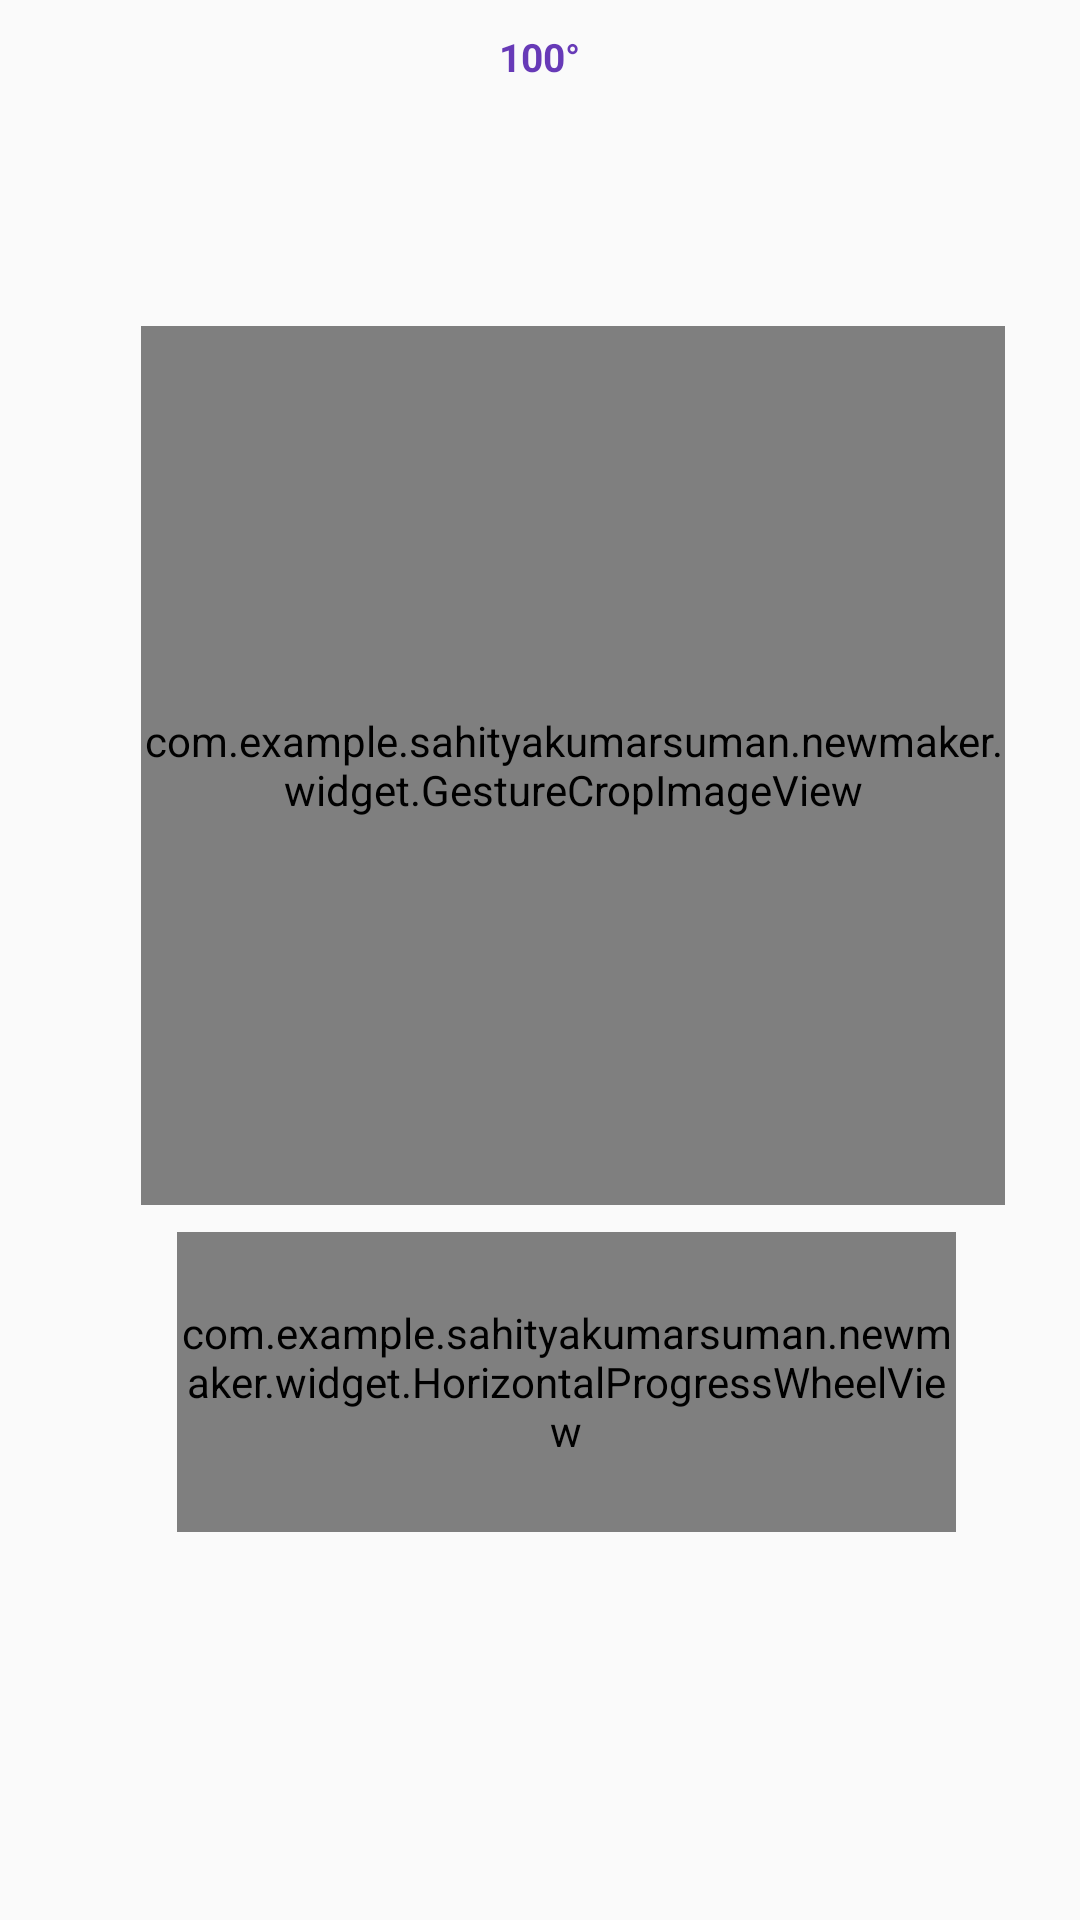

Here is an Android app screen rendered from its layout file. Give the layout XML and the strings, colors and styles it references.
<!-- AndroidManifest.xml: application theme AppTheme -->
<!-- res/layout/rotate_image_by_angle.xml -->
<?xml version="1.0" encoding="utf-8"?>
<RelativeLayout xmlns:android="http://schemas.android.com/apk/res/android"
    xmlns:app="http://schemas.android.com/apk/res-auto"
    xmlns:tools="http://schemas.android.com/tools"
    android:layout_width="match_parent"
    android:layout_height="match_parent"
    tools:visibility="visible">


    <TextView
        android:id="@+id/text_view_rotate"
        style="@style/ucrop_TextViewWidgetText"
        android:text="100°" />

    <com.example.sahityakumarsuman.newmaker.widget.HorizontalProgressWheelView
        android:id="@+id/rotate_scroll_wheel"
        android:layout_width="match_parent"
        android:layout_height="100dp"
        android:layout_below="@+id/text_view_rotate"
        android:layout_marginStart="9dp"
        android:layout_marginLeft="9dp"
        android:layout_marginTop="383dp"
        android:layout_marginEnd="-9dp"
        android:layout_marginRight="-9dp"
        android:layout_toStartOf="@+id/wrapper_rotate_by_angle"
        android:layout_toLeftOf="@+id/wrapper_rotate_by_angle"
        android:layout_toEndOf="@+id/wrapper_reset_rotate"
        android:layout_toRightOf="@+id/wrapper_reset_rotate" />

    <FrameLayout
        android:id="@+id/wrapper_reset_rotate"
        style="@style/ucrop_WrapperRotateButton"
        android:layout_centerVertical="true">

        <ImageView
            style="@style/ucrop_ImageViewWidgetIcon"
            app:srcCompat="@drawable/ucrop_ic_reset"
            tools:ignore="VectorDrawableCompat" />

    </FrameLayout>

    <FrameLayout
        android:id="@+id/wrapper_rotate_by_angle"
        style="@style/ucrop_WrapperRotateButton"
        android:layout_alignParentEnd="true"
        android:layout_alignParentRight="true"
        android:layout_centerVertical="true">

        <ImageView
            style="@style/ucrop_ImageViewWidgetIcon"
            android:src="@drawable/ucrop_ic_angle" />

    </FrameLayout>


    <com.example.sahityakumarsuman.newmaker.widget.GestureCropImageView
        android:id="@+id/ucrop"
        android:layout_width="288dp"
        android:layout_height="293dp"
        android:layout_above="@+id/wrapper_reset_rotate"
        android:layout_alignParentStart="true"
        android:layout_alignParentLeft="true"
        android:layout_marginStart="47dp"
        android:layout_marginLeft="47dp"
        android:layout_marginBottom="-107dp" />

</RelativeLayout>
<!-- resources referenced by this layout -->
<resources>
  <style name="ucrop_ImageViewWidgetIcon">
          <item name="android:layout_width">wrap_content</item>
          <item name="android:layout_height">wrap_content</item>
          <item name="android:layout_gravity">center</item>
          <item name="android:scaleType">fitCenter</item>
          <item name="android:duplicateParentState">true</item>
      </style>
  <style name="ucrop_TextViewWidgetText">
          <item name="android:layout_width">wrap_content</item>
          <item name="android:layout_height">wrap_content</item>
          <item name="android:layout_centerHorizontal">true</item>
          <item name="android:textStyle">bold</item>
          <item name="android:textColor">@color/ucrop_color_widget_background</item>
          <item name="android:layout_marginTop">@dimen/ucrop_margit_top_widget_text</item>
          <item name="android:textSize">@dimen/ucrop_text_size_widget_text</item>
      </style>
  <style name="ucrop_WrapperRotateButton">
          <item name="android:layout_width">@dimen/ucrop_size_wrapper_rotate_button</item>
          <item name="android:layout_height">@dimen/ucrop_size_wrapper_rotate_button</item>
          <item name="android:clickable">true</item>
      </style>
  <style name="AppTheme" parent="Theme.AppCompat.Light.DarkActionBar">
          
          <item name="colorPrimary">@color/colorPrimary</item>
          <item name="colorPrimaryDark">@color/colorPrimaryDark</item>
          <item name="colorAccent">@color/colorAccent</item>
      </style>
  <color name="ucrop_color_widget_background">#673AB7</color>
  <dimen name="ucrop_margit_top_widget_text">10sp</dimen>
  <dimen name="ucrop_text_size_widget_text">13sp</dimen>
  <dimen name="ucrop_size_wrapper_rotate_button">50dp</dimen>
  <color name="colorPrimary">#008577</color>
  <color name="colorPrimaryDark">#00574B</color>
  <color name="colorAccent">#D81B60</color>
</resources>
